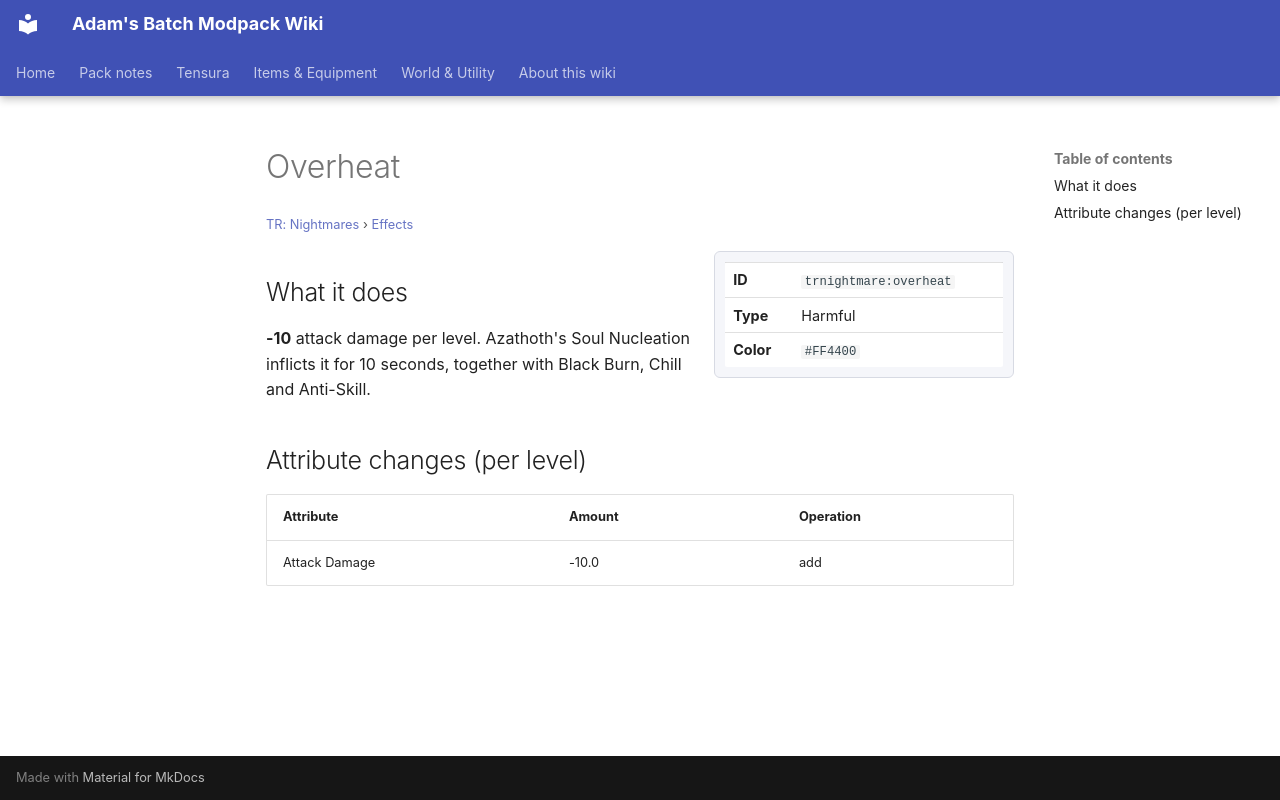

repository: Proteus-Nell/Adams-Batch-MC-Modpack-Wiki · page: tr-nightmares/effects/overheat/index.html · generator: mkdocs

# Overheat

<small>[TR: Nightmares](../index.md) &rsaquo; [Effects](index.md)</small>

<div class="infobox" markdown>

| | |
|---|---|
| **ID** | `trnightmare:overheat` |
| **Type** | Harmful |
| **Color** | `#FF4400` |

</div>

## What it does

**-10** attack damage per level. Azathoth's Soul Nucleation inflicts it for 10 seconds, together with Black Burn, Chill and Anti-Skill.

## Attribute changes (per level)

| Attribute | Amount | Operation |
|---|---|---|
| Attack Damage | -10.0 | add |
